Photos from the image-classification dataset "Pretraite" in the GitHub repository Angejules123/MULTIMODAL. Its 4 classes are: mild demented, moderate demented, non demented, very mild demented.

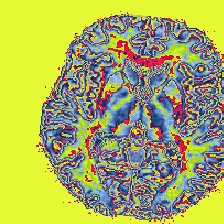
Label: non demented

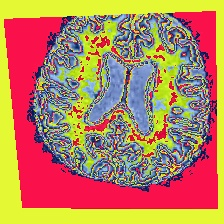
Label: very mild demented

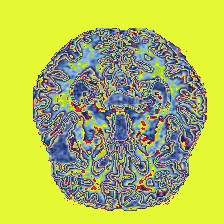
Label: mild demented

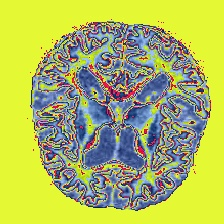
Label: mild demented

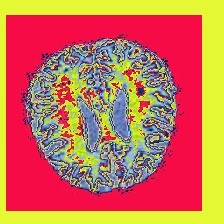
Label: very mild demented

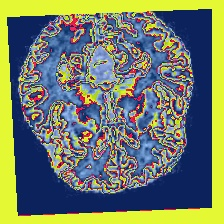
Label: non demented
